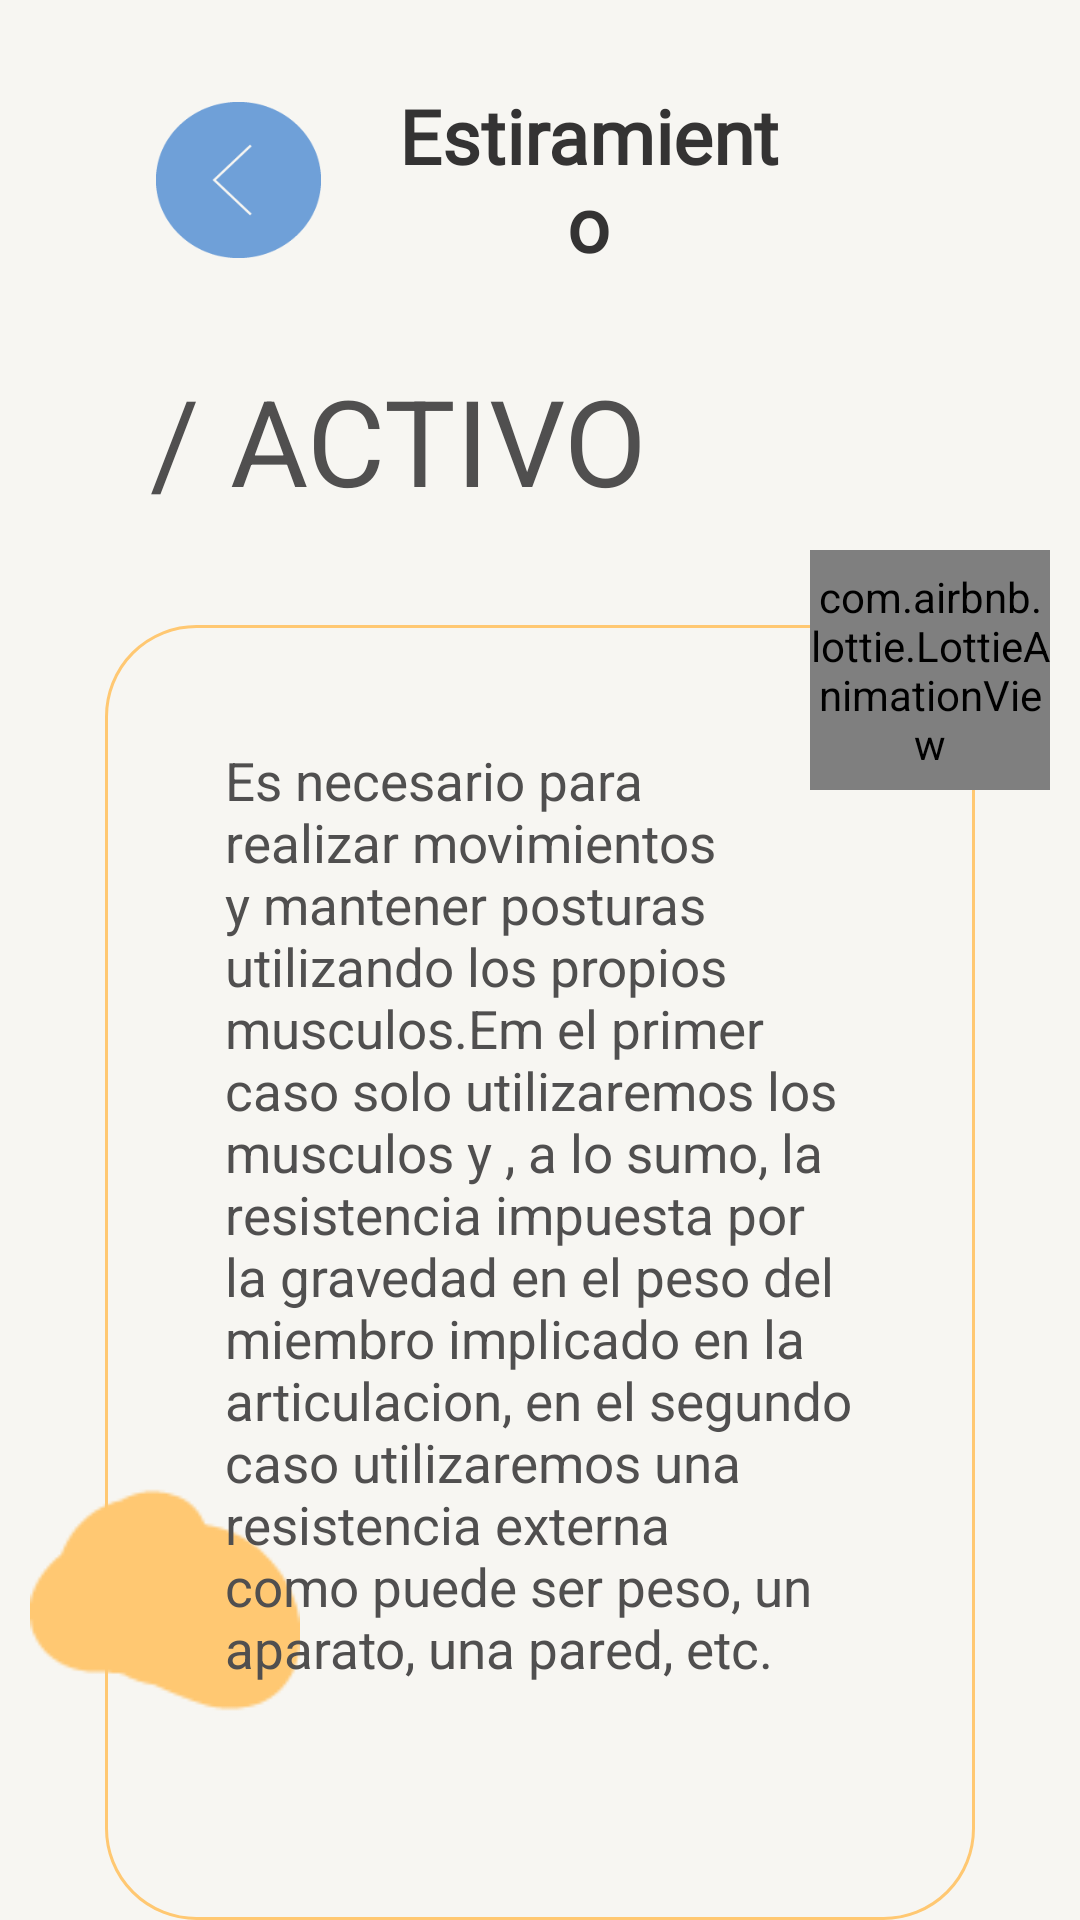

Android layout source for this screen:
<!-- AndroidManifest.xml: application theme Theme.ProyectoFinal_TheDot -->
<!-- res/layout/activity_estiramiento_activo.xml -->
<?xml version="1.0" encoding="utf-8"?>
<LinearLayout xmlns:android="http://schemas.android.com/apk/res/android"
    xmlns:app="http://schemas.android.com/apk/res-auto"
    xmlns:tools="http://schemas.android.com/tools"
    android:layout_width="match_parent"
    android:layout_height="match_parent"
    android:background="@color/blanco"
    android:orientation="vertical"
    tools:context=".ui.ui.metodos.estiramiento.ActivityEstiramientoActivo">

    <LinearLayout
        android:layout_width="match_parent"
        android:layout_height="120dp"
        android:orientation="horizontal">


        <ImageButton
            android:id="@+id/boton_regresar_estiramiento_activo"
            android:layout_width="@dimen/btn_width"
            android:layout_height="@dimen/btn_height"
            android:layout_gravity="center"
            android:layout_marginStart="@dimen/btn_regresar_margin_start"
            android:layout_marginEnd="25dp"
            android:background="@drawable/regresar_xxxdpi_06" />


        <TextView
            android:layout_width="wrap_content"
            android:layout_height="wrap_content"
            android:layout_gravity="center"
            android:layout_marginEnd="100dp"
            android:fontFamily="@font/agne_regular"
            android:text="@string/estiramiento"
            android:textAlignment="center"
            android:textColor="@color/gris_oscuro"
            android:textSize="@dimen/tamanio_titulos"
            android:textStyle="bold" />
    </LinearLayout>
    <TextView
        android:layout_width="wrap_content"
        android:layout_height="wrap_content"
        android:layout_marginEnd="50dp"
        android:layout_marginStart="50dp"
        android:text="@string/activo"
        android:textAlignment="textStart"
        android:textColor="@color/gris"
        android:textSize="40sp" />

    <RelativeLayout
        android:layout_width="wrap_content"
        android:layout_height="match_parent">

        <ImageView
            android:layout_width="90dp"
            android:layout_height="wrap_content"
            android:layout_marginStart="10dp"
            android:layout_marginTop="320dp"
            app:srcCompat="@drawable/mancha2_xdpi_04" />

        <LinearLayout
            android:layout_width="match_parent"
            android:layout_height="440dp"
            android:layout_marginLeft="35dp"
            android:layout_marginTop="35dp"
            android:layout_marginRight="35dp"
            android:background="@drawable/borde_naranja">
            <TextView
                android:layout_width="wrap_content"
                android:layout_height="wrap_content"
                android:layout_marginStart="40dp"
                android:layout_marginTop="40dp"
                android:layout_marginEnd="40dp"
                android:text="@string/activoDesc"
                android:textAlignment="textStart"
                android:textColor="@color/gris"
                android:textSize="17.5sp" />
        </LinearLayout>


        <LinearLayout
            android:layout_width="match_parent"
            android:layout_height="wrap_content"
            android:gravity="center|end">

            <RelativeLayout
                android:layout_width="100dp"
                android:layout_height="100dp">

                <ImageView
                    android:layout_width="100dp"
                    android:layout_height="70dp"
                    android:layout_centerInParent="true"
                    app:srcCompat="@mipmap/fondo_like" />

                <com.airbnb.lottie.LottieAnimationView
                    android:id="@+id/like_estiramiento_activo"
                    android:layout_width="80dp"
                    android:layout_height="80dp"
                    android:layout_centerInParent="true"
                    app:srcCompat="@drawable/icono_like" />
            </RelativeLayout>
        </LinearLayout>

    </RelativeLayout>



</LinearLayout>
<!-- resources referenced by this layout -->
<resources>
  <color name="blanco">#F7F6F2</color>
  <color name="gris">#504F4F</color>
  <color name="gris_oscuro">#343333</color>
  <dimen name="btn_height">52dp</dimen>
  <dimen name="btn_regresar_margin_start">52dp</dimen>
  <dimen name="btn_width">55dp</dimen>
  <dimen name="tamanio_titulos">25sp</dimen>
  <!-- drawable borde_naranja (drawable) -->
  <?xml version="1.0" encoding="utf-8"?>
  <shape xmlns:android="http://schemas.android.com/apk/res/android">
      <stroke
          android:width="3px"
          android:color="@color/anaranjado_claro" />
      <corners android:radius="30dp" />
  </shape>
  <!-- drawable icono_like: png bitmap (drawable-v24, 10702 bytes) -->
  <!-- drawable mancha2_xdpi_04: png bitmap (drawable, 810 bytes) -->
  <!-- drawable regresar_xxxdpi_06: png bitmap (drawable, 1397 bytes) -->
  <!-- mipmap fondo_like: png bitmap (mipmap-hdpi, 1184 bytes) -->
  <string name="activo">/ ACTIVO</string>
  <string name="activoDesc">Es necesario para realizar movimientos y mantener posturas utilizando los propios musculos.Em el primer caso solo utilizaremos los musculos y , a lo sumo, la resistencia impuesta por la gravedad en el peso del miembro implicado en la articulacion, en el segundo caso utilizaremos una resistencia externa como puede ser peso, un aparato, una pared, etc.</string>
  <string name="estiramiento">Estiramiento</string>
  <style name="Theme.ProyectoFinal_TheDot" parent="Theme.MaterialComponents.DayNight.DarkActionBar">
          
          <item name="colorPrimary">@color/purple_500</item>
          <item name="colorPrimaryVariant">@color/purple_700</item>
          <item name="colorOnPrimary">@color/white</item>
          
          <item name="colorSecondary">@color/azul</item>
          <item name="colorSecondaryVariant">@color/teal_700</item>
          <item name="colorOnSecondary">@color/black</item>
          
          <item name="android:statusBarColor" tools:targetApi="l">?attr/colorPrimaryVariant</item>
          
      </style>
  <color name="anaranjado_claro">#FFC872</color>
  <color name="purple_500">#FF6200EE</color>
  <color name="purple_700">#FF3700B3</color>
  <color name="white">#FFFFFFFF</color>
  <color name="azul">#6FA0D8</color>
  <color name="teal_700">#FF018786</color>
  <color name="black">#FF000000</color>
</resources>
